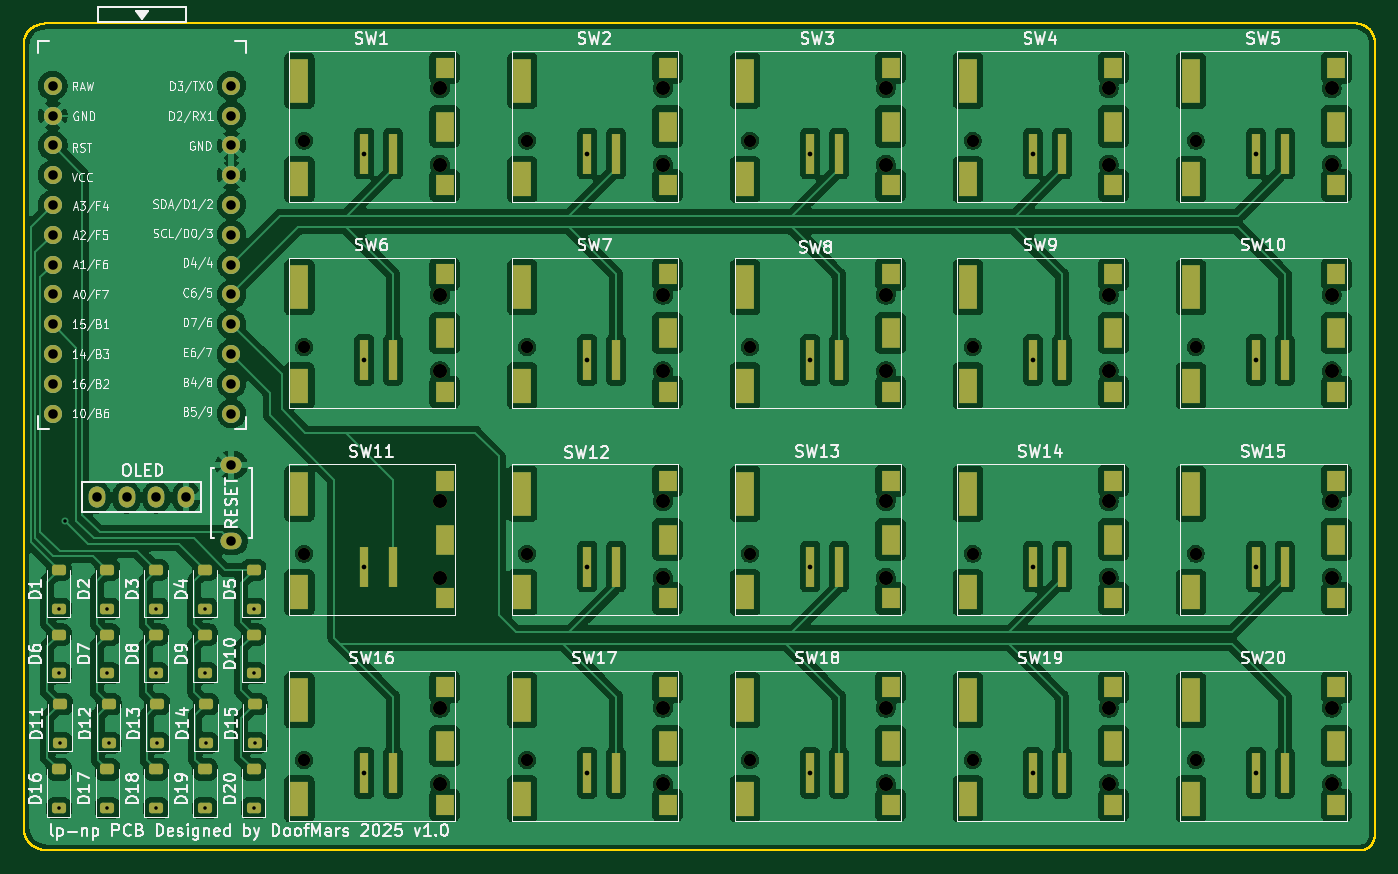
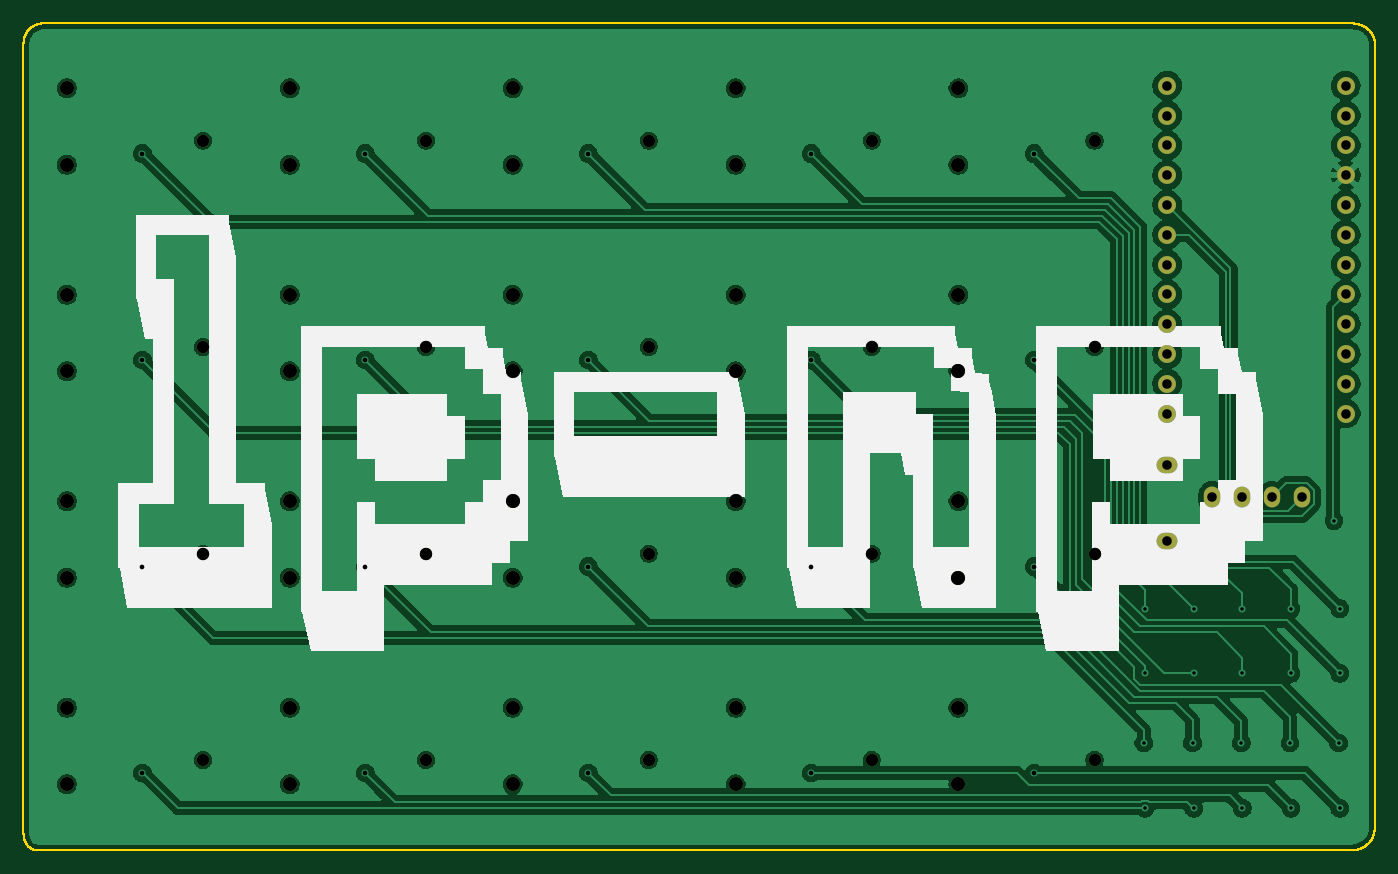
Circuit board: 11 layer files. Board 115.2 x 70.5 mm.
- bottom_copper: numpad-B_Cu.gbr (166422 bytes)
- bottom_mask: numpad-B_Mask.gbr (3400 bytes)
- paste: numpad-B_Paste.gbr (449 bytes)
- bottom_silk: numpad-B_Silkscreen.gbr (8254 bytes)
- outline: numpad-Edge_Cuts.gbr (29433 bytes)
- top_copper: numpad-F_Cu.gbr (335045 bytes)
- top_mask: numpad-F_Mask.gbr (9594 bytes)
- paste: numpad-F_Paste.gbr (7879 bytes)
- top_silk: numpad-F_Silkscreen.gbr (151226 bytes)
- drill: numpad-NPTH.drl (1189 bytes)
- drill: numpad-PTH.drl (1446 bytes)

=== bottom_copper: numpad-B_Cu.gbr (166422 bytes, source omitted) ===
=== bottom_mask: numpad-B_Mask.gbr ===
%TF.GenerationSoftware,KiCad,Pcbnew,9.0.5*%
%TF.CreationDate,2025-10-15T11:26:38+02:00*%
%TF.ProjectId,numpad,6e756d70-6164-42e6-9b69-6361645f7063,rev?*%
%TF.SameCoordinates,Original*%
%TF.FileFunction,Soldermask,Bot*%
%TF.FilePolarity,Negative*%
%FSLAX46Y46*%
G04 Gerber Fmt 4.6, Leading zero omitted, Abs format (unit mm)*
G04 Created by KiCad (PCBNEW 9.0.5) date 2025-10-15 11:26:38*
%MOMM*%
%LPD*%
G01*
G04 APERTURE LIST*
%ADD10C,1.050000*%
%ADD11C,1.200000*%
%ADD12O,1.778000X1.397000*%
%ADD13C,1.524000*%
%ADD14O,1.397000X1.778000*%
G04 APERTURE END LIST*
D10*
%TO.C,SW17*%
X71400000Y-90900000D03*
D11*
X83000000Y-86440000D03*
X83000000Y-92960000D03*
%TD*%
D10*
%TO.C,SW15*%
X128400000Y-73300000D03*
D11*
X140000000Y-68840000D03*
X140000000Y-75360000D03*
%TD*%
D10*
%TO.C,SW14*%
X109400000Y-73300000D03*
D11*
X121000000Y-68840000D03*
X121000000Y-75360000D03*
%TD*%
D10*
%TO.C,SW2*%
X71400000Y-38100000D03*
D11*
X83000000Y-33640000D03*
X83000000Y-40160000D03*
%TD*%
D10*
%TO.C,SW9*%
X109400000Y-55700000D03*
D11*
X121000000Y-51240000D03*
X121000000Y-57760000D03*
%TD*%
D12*
%TO.C,RSW1*%
X46212000Y-72261000D03*
X46212000Y-65761000D03*
%TD*%
D10*
%TO.C,SW5*%
X128400000Y-38100000D03*
D11*
X140000000Y-33640000D03*
X140000000Y-40160000D03*
%TD*%
D10*
%TO.C,SW6*%
X52400000Y-55700000D03*
D11*
X64000000Y-51240000D03*
X64000000Y-57760000D03*
%TD*%
D10*
%TO.C,SW13*%
X90400000Y-73300000D03*
D11*
X102000000Y-68840000D03*
X102000000Y-75360000D03*
%TD*%
D10*
%TO.C,SW4*%
X109400000Y-38100000D03*
D11*
X121000000Y-33640000D03*
X121000000Y-40160000D03*
%TD*%
D10*
%TO.C,SW19*%
X109400000Y-90900000D03*
D11*
X121000000Y-86440000D03*
X121000000Y-92960000D03*
%TD*%
D10*
%TO.C,SW10*%
X128400000Y-55700000D03*
D11*
X140000000Y-51240000D03*
X140000000Y-57760000D03*
%TD*%
D10*
%TO.C,SW3*%
X90400000Y-38100000D03*
D11*
X102000000Y-33640000D03*
X102000000Y-40160000D03*
%TD*%
D10*
%TO.C,SW7*%
X71400000Y-55700000D03*
D11*
X83000000Y-51240000D03*
X83000000Y-57760000D03*
%TD*%
D10*
%TO.C,SW8*%
X90400000Y-55700000D03*
D11*
X102000000Y-51240000D03*
X102000000Y-57760000D03*
%TD*%
D13*
%TO.C,U1*%
X46211400Y-33422000D03*
X46211400Y-35962000D03*
X46211400Y-38502000D03*
X46211400Y-41042000D03*
X46211400Y-43582000D03*
X46211400Y-46122000D03*
X46211400Y-48662000D03*
X46211400Y-51202000D03*
X46211400Y-53742000D03*
X46211400Y-56282000D03*
X46211400Y-58822000D03*
X46211400Y-61362000D03*
X30991400Y-61362000D03*
X30991400Y-58822000D03*
X30991400Y-56282000D03*
X30991400Y-53742000D03*
X30991400Y-51202000D03*
X30991400Y-48662000D03*
X30991400Y-46122000D03*
X30991400Y-43582000D03*
X30991400Y-41042000D03*
X30991400Y-38502000D03*
X30991400Y-35962000D03*
X30991400Y-33422000D03*
%TD*%
D10*
%TO.C,SW16*%
X52400000Y-90900000D03*
D11*
X64000000Y-86440000D03*
X64000000Y-92960000D03*
%TD*%
D10*
%TO.C,SW12*%
X71400000Y-73300000D03*
D11*
X83000000Y-68840000D03*
X83000000Y-75360000D03*
%TD*%
D10*
%TO.C,SW20*%
X128400000Y-90900000D03*
D11*
X140000000Y-86440000D03*
X140000000Y-92960000D03*
%TD*%
D10*
%TO.C,SW11*%
X52400000Y-73300000D03*
D11*
X64000000Y-68840000D03*
X64000000Y-75360000D03*
%TD*%
D10*
%TO.C,SW1*%
X52400000Y-38100000D03*
D11*
X64000000Y-33640000D03*
X64000000Y-40160000D03*
%TD*%
D10*
%TO.C,SW18*%
X90400000Y-90900000D03*
D11*
X102000000Y-86440000D03*
X102000000Y-92960000D03*
%TD*%
D14*
%TO.C,OLED*%
X34736000Y-68508000D03*
X37276000Y-68508000D03*
X39816000Y-68508000D03*
X42356000Y-68508000D03*
%TD*%
M02*

=== paste: numpad-B_Paste.gbr ===
%TF.GenerationSoftware,KiCad,Pcbnew,9.0.5*%
%TF.CreationDate,2025-10-15T11:26:38+02:00*%
%TF.ProjectId,numpad,6e756d70-6164-42e6-9b69-6361645f7063,rev?*%
%TF.SameCoordinates,Original*%
%TF.FileFunction,Paste,Bot*%
%TF.FilePolarity,Positive*%
%FSLAX46Y46*%
G04 Gerber Fmt 4.6, Leading zero omitted, Abs format (unit mm)*
G04 Created by KiCad (PCBNEW 9.0.5) date 2025-10-15 11:26:38*
%MOMM*%
%LPD*%
G01*
G04 APERTURE LIST*
G04 APERTURE END LIST*
M02*

=== bottom_silk: numpad-B_Silkscreen.gbr (8254 bytes, source omitted) ===
=== outline: numpad-Edge_Cuts.gbr (29433 bytes, source omitted) ===
=== top_copper: numpad-F_Cu.gbr (335045 bytes, source omitted) ===
=== top_mask: numpad-F_Mask.gbr (9594 bytes, source omitted) ===
=== paste: numpad-F_Paste.gbr (7879 bytes, source omitted) ===
=== top_silk: numpad-F_Silkscreen.gbr (151226 bytes, source omitted) ===
=== drill: numpad-NPTH.drl ===
M48
; DRILL file {KiCad 9.0.5} date 2025-10-15T11:26:40+0200
; FORMAT={-:-/ absolute / metric / decimal}
; #@! TF.CreationDate,2025-10-15T11:26:40+02:00
; #@! TF.GenerationSoftware,Kicad,Pcbnew,9.0.5
; #@! TF.FileFunction,NonPlated,1,2,NPTH
FMAT,2
METRIC
; #@! TA.AperFunction,NonPlated,NPTH,ComponentDrill
T1C1.050
; #@! TA.AperFunction,NonPlated,NPTH,ComponentDrill
T2C1.200
%
G90
G05
T1
X52.4Y-38.1
X52.4Y-55.7
X52.4Y-73.3
X52.4Y-90.9
X71.4Y-38.1
X71.4Y-55.7
X71.4Y-73.3
X71.4Y-90.9
X90.4Y-38.1
X90.4Y-55.7
X90.4Y-73.3
X90.4Y-90.9
X109.4Y-38.1
X109.4Y-55.7
X109.4Y-73.3
X109.4Y-90.9
X128.4Y-38.1
X128.4Y-55.7
X128.4Y-73.3
X128.4Y-90.9
T2
X64.0Y-33.64
X64.0Y-40.16
X64.0Y-51.24
X64.0Y-57.76
X64.0Y-68.84
X64.0Y-75.36
X64.0Y-86.44
X64.0Y-92.96
X83.0Y-33.64
X83.0Y-40.16
X83.0Y-51.24
X83.0Y-57.76
X83.0Y-68.84
X83.0Y-75.36
X83.0Y-86.44
X83.0Y-92.96
X102.0Y-33.64
X102.0Y-40.16
X102.0Y-51.24
X102.0Y-57.76
X102.0Y-68.84
X102.0Y-75.36
X102.0Y-86.44
X102.0Y-92.96
X121.0Y-33.64
X121.0Y-40.16
X121.0Y-51.24
X121.0Y-57.76
X121.0Y-68.84
X121.0Y-75.36
X121.0Y-86.44
X121.0Y-92.96
X140.0Y-33.64
X140.0Y-40.16
X140.0Y-51.24
X140.0Y-57.76
X140.0Y-68.84
X140.0Y-75.36
X140.0Y-86.44
X140.0Y-92.96
M30

=== drill: numpad-PTH.drl ===
M48
; DRILL file {KiCad 9.0.5} date 2025-10-15T11:26:40+0200
; FORMAT={-:-/ absolute / metric / decimal}
; #@! TF.CreationDate,2025-10-15T11:26:40+02:00
; #@! TF.GenerationSoftware,Kicad,Pcbnew,9.0.5
; #@! TF.FileFunction,Plated,1,2,PTH
FMAT,2
METRIC
; #@! TA.AperFunction,Plated,PTH,ViaDrill
T1C0.300
; #@! TA.AperFunction,Plated,PTH,ViaDrill
T2C0.400
; #@! TA.AperFunction,Plated,PTH,ComponentDrill
T3C0.813
%
G90
G05
T1
X31.5Y-78.0
X31.5Y-83.5
X31.5Y-95.0
X31.6Y-89.44
X32.0Y-70.5
X35.65Y-78.0
X35.65Y-83.5
X35.65Y-95.0
X35.75Y-89.44
X39.8Y-78.0
X39.8Y-83.5
X39.8Y-95.0
X39.9Y-89.44
X43.95Y-78.0
X43.95Y-83.5
X43.95Y-95.0
X44.05Y-89.44
X48.1Y-78.0
X48.1Y-83.5
X48.1Y-95.0
X48.2Y-89.44
T2
X57.55Y-39.2
X57.55Y-56.8
X57.55Y-74.4
X57.55Y-92.0
X76.55Y-39.2
X76.55Y-56.8
X76.55Y-74.4
X76.55Y-92.0
X95.55Y-39.2
X95.55Y-56.8
X95.55Y-74.4
X95.55Y-92.0
X114.55Y-39.2
X114.55Y-56.8
X114.55Y-74.4
X114.55Y-92.0
X133.55Y-39.2
X133.55Y-56.8
X133.55Y-74.4
X133.55Y-92.0
T3
X30.991Y-33.422
X30.991Y-35.962
X30.991Y-38.502
X30.991Y-41.042
X30.991Y-43.582
X30.991Y-46.122
X30.991Y-48.662
X30.991Y-51.202
X30.991Y-53.742
X30.991Y-56.282
X30.991Y-58.822
X30.991Y-61.362
X34.736Y-68.508
X37.276Y-68.508
X39.816Y-68.508
X42.356Y-68.508
X46.211Y-33.422
X46.211Y-35.962
X46.211Y-38.502
X46.211Y-41.042
X46.211Y-43.582
X46.211Y-46.122
X46.211Y-48.662
X46.211Y-51.202
X46.211Y-53.742
X46.211Y-56.282
X46.211Y-58.822
X46.211Y-61.362
X46.212Y-65.761
X46.212Y-72.261
M30

